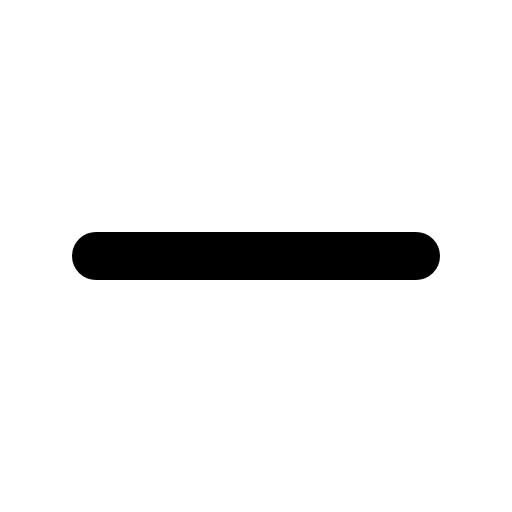
t = 0.00 s
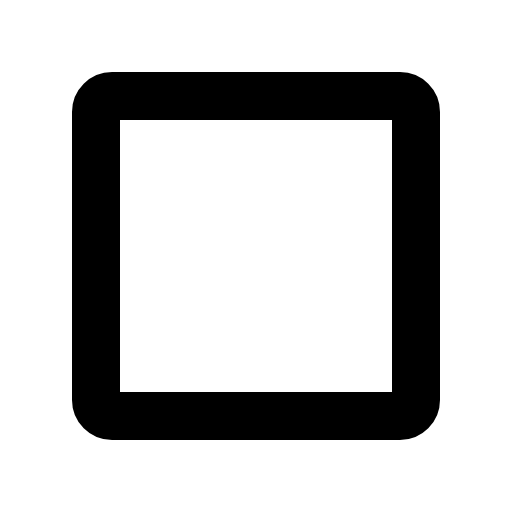
t = 0.30 s
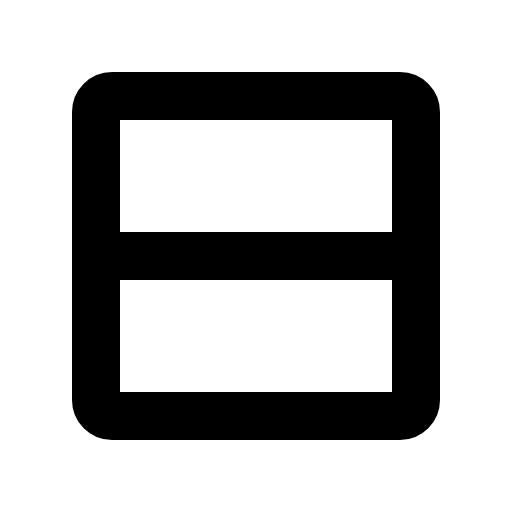
t = 0.68 s
t = 1.05 s: frame unchanged from t = 0.68 s, image omitted
t = 1.43 s: frame unchanged from t = 0.68 s, image omitted

The animated SVG that drew these frames (rendered in a browser with its animation timeline set to each time). Animation: 1 CSS @keyframes rule; one cycle of 1.80 s, repeats indefinitely.

<svg xmlns="http://www.w3.org/2000/svg" viewBox="0 0 256 256">
  <style>
    .draw-line {
      stroke-dasharray: 2000;
      stroke-dashoffset: 0;
    }
    svg:hover .draw-line {
      animation: phosphor-draw-in 1.5s ease-in-out infinite alternate;
    }
    @keyframes phosphor-draw-in {
      0%   { stroke-dashoffset: 2000; }
      100% { stroke-dashoffset: 0; }
    }
  </style><rect width="256" height="256" fill="none"/><rect x="48" y="48" width="160" height="160" rx="8" fill="none" stroke="currentColor" stroke-linecap="round" stroke-linejoin="round" stroke-width="24" class="draw-line" pathLength="1" style="animation-delay: 0s"/><line x1="48" y1="128" x2="208" y2="128" fill="none" stroke="currentColor" stroke-linecap="round" stroke-linejoin="round" stroke-width="24" class="draw-line" pathLength="1" style="animation-delay: 0.3s"/></svg>
